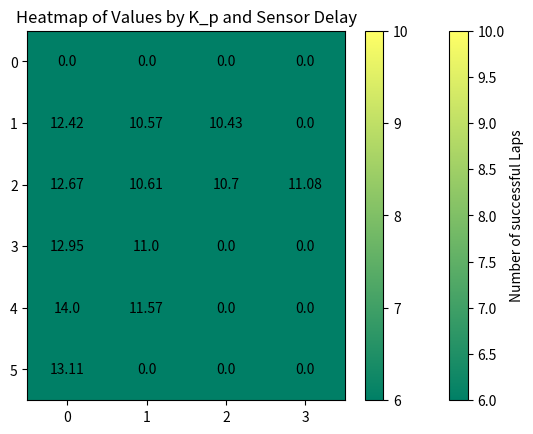

Reproduce this figure in Python.
import numpy as np
import matplotlib.pyplot as plt

# Creates 2 arrays with data using numpy
DATA_SUCCESS = np.array([
    [5, 5, 5, 5],
    [5, 5, 5, 5],
    [5, 5, 3, 3],
    [5, 5, 5, 5],
    [3,5, 5, 5],
    [3, 5, 5, 5]
])
DATA_LAPTIME = np.array([
    [0,0,0,0],
    [12.42,10.57,10.43,0],
    [12.67,10.61,10.70,11.08],
    [12.95,11,0,0],
    [14,11.57,0,0],
    [13.11,0,0,0],
])

# Creating a subplot, so we can add advanced figures
fig, ax = plt.subplots()

# Makes a graph, where the values in the matrix are transformed into colors.
# The cmap variable changes what colors are in the colormap.
# The aspect variable is set at auto, which makes the boxes appear equal and therefore looks better.
colormap_ax = ax.imshow(DATA_SUCCESS, cmap='summer', vmin='6', vmax='10', aspect='auto')

# This adds the colorbar next to the graph, which shows what value the color corresponds to
colormap_bar = fig.colorbar(colormap_ax)
colormap_bar.set_label('Number of successful Laps')

colormap_bar = fig.colorbar(colormap_ax)
colormap_bar.set_ticks([6, 7, 8, 9, 10])

# The names of the axes, and the values that corresponds to rows and coloumns in the graph
sensor_delays = []   # x-axis
kp_values = []   #y-axis

# Making the markers on the side of the graph, which are called ticks in matplotlib:

# Adding graph title
plt.title('Heatmap of Values by K_p and Sensor Delay')

# for each row, i
for i in range(DATA_LAPTIME.shape[0]):
    # for each coloumn, j
    for j in range(DATA_LAPTIME.shape[1]):
        # adds a text at position i, j
        # ha = horizontal allignment
        # va = vertical allignment
        ax.text(j, i, DATA_LAPTIME[i, j], ha='center', va='center', color='black')

plt.show()